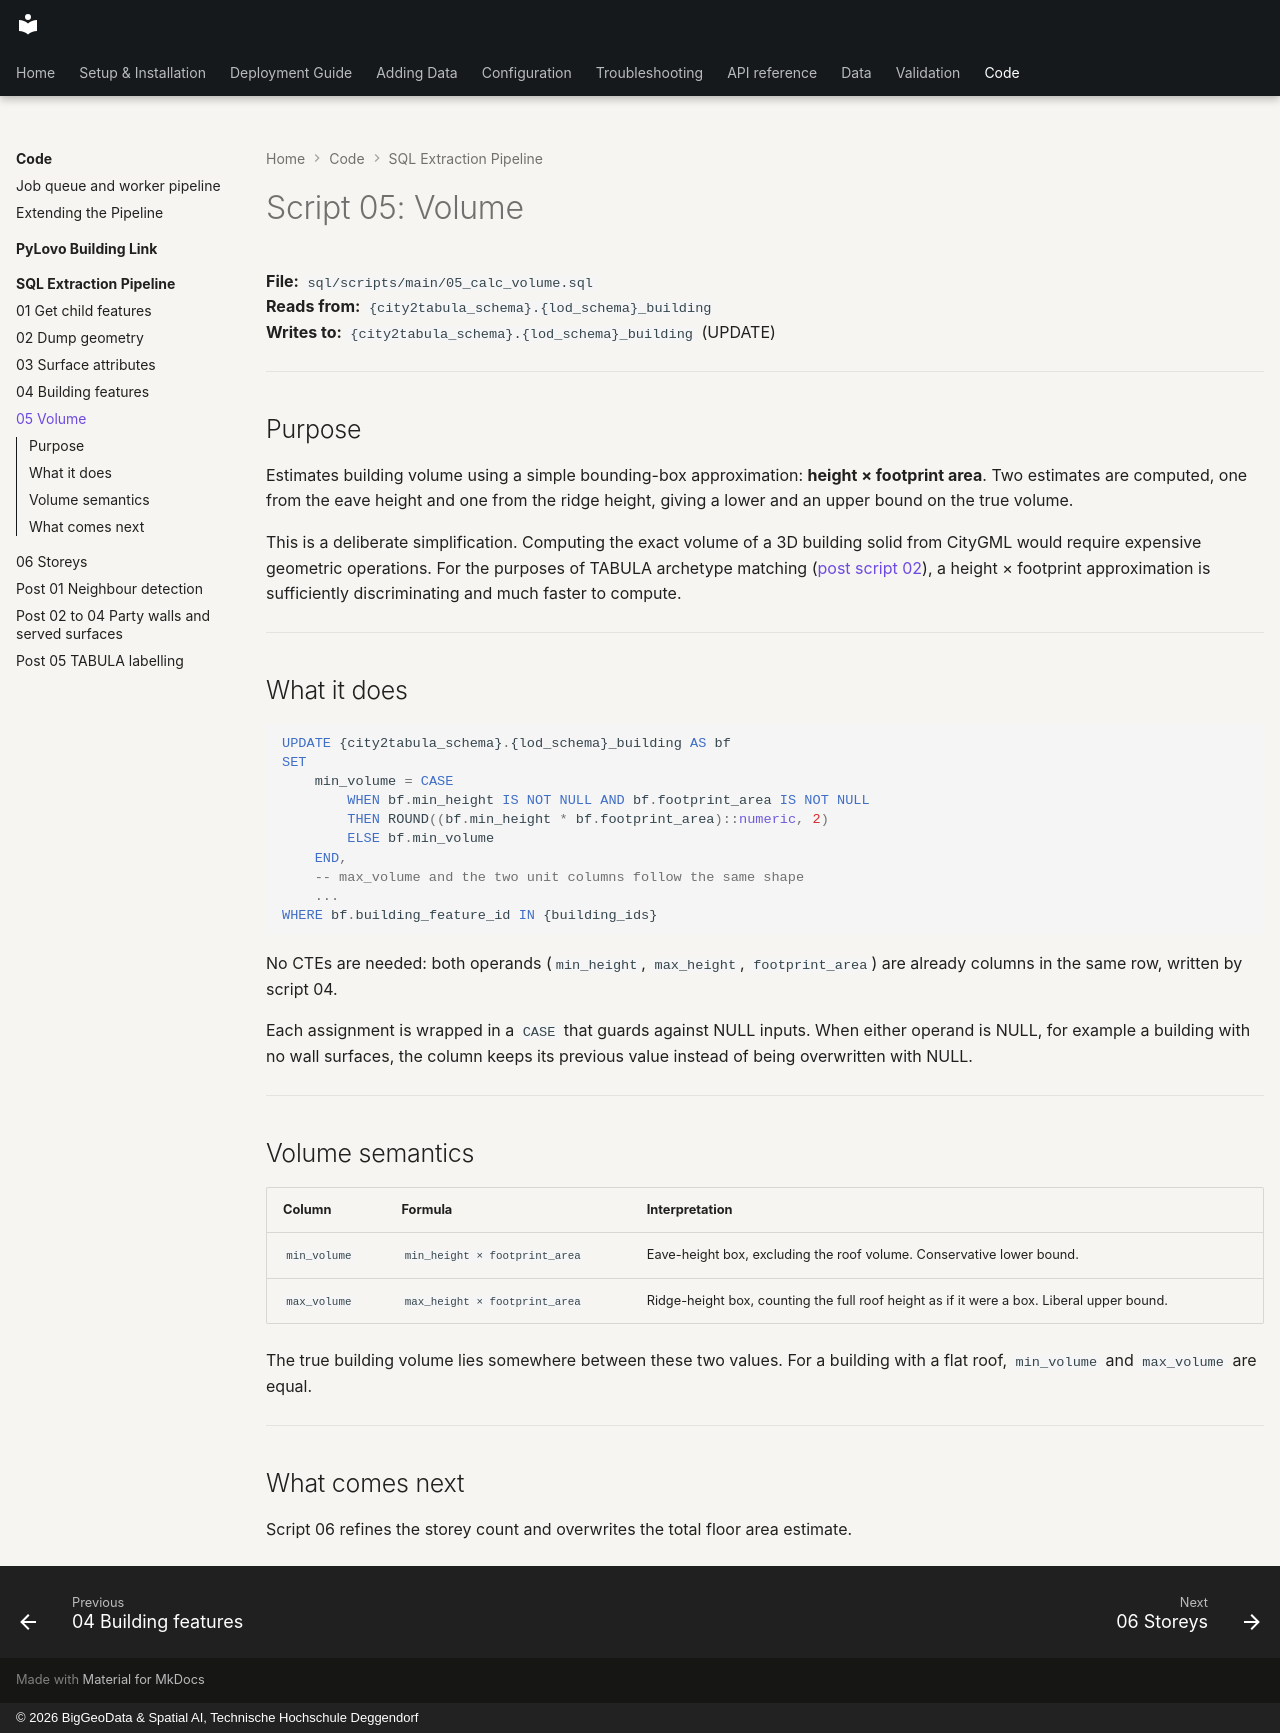

repository: THD-Spatial-AI/city2tabula · page: code/sql-pipeline/05-volume/index.html · generator: mkdocs · copyright: © 2026 BigGeoData & Spatial AI, Technische Hochschule Deggendorf

---
audience: developer
---

# Script 05: Volume

**File:** `sql/scripts/main/05_calc_volume.sql`  
**Reads from:** `{city2tabula_schema}.{lod_schema}_building`  
**Writes to:** `{city2tabula_schema}.{lod_schema}_building` (UPDATE)

---

## Purpose

Estimates building volume using a simple bounding-box approximation: **height × footprint area**. Two estimates are computed, one from the eave height and one from the ridge height, giving a lower and an upper bound on the true volume.

This is a deliberate simplification. Computing the exact volume of a 3D building solid from CityGML would require expensive geometric operations. For the purposes of TABULA archetype matching ([post script 02](07-tabula-labelling.md)), a height × footprint approximation is sufficiently discriminating and much faster to compute.

---

## What it does

```sql
UPDATE {city2tabula_schema}.{lod_schema}_building AS bf
SET
    min_volume = CASE
        WHEN bf.min_height IS NOT NULL AND bf.footprint_area IS NOT NULL
        THEN ROUND((bf.min_height * bf.footprint_area)::numeric, 2)
        ELSE bf.min_volume
    END,
    -- max_volume and the two unit columns follow the same shape
    ...
WHERE bf.building_feature_id IN {building_ids}
```

No CTEs are needed: both operands (`min_height`, `max_height`, `footprint_area`) are already columns in the same row, written by script 04.

Each assignment is wrapped in a `CASE` that guards against NULL inputs. When either operand is NULL, for example a building with no wall surfaces, the column keeps its previous value instead of being overwritten with NULL.

---

## Volume semantics

| Column | Formula | Interpretation |
|--------|---------|----------------|
| `min_volume` | `min_height × footprint_area` | Eave-height box, excluding the roof volume. Conservative lower bound. |
| `max_volume` | `max_height × footprint_area` | Ridge-height box, counting the full roof height as if it were a box. Liberal upper bound. |

The true building volume lies somewhere between these two values. For a building with a flat roof, `min_volume` and `max_volume` are equal.

---

## What comes next

Script 06 refines the storey count and overwrites the total floor area estimate.
